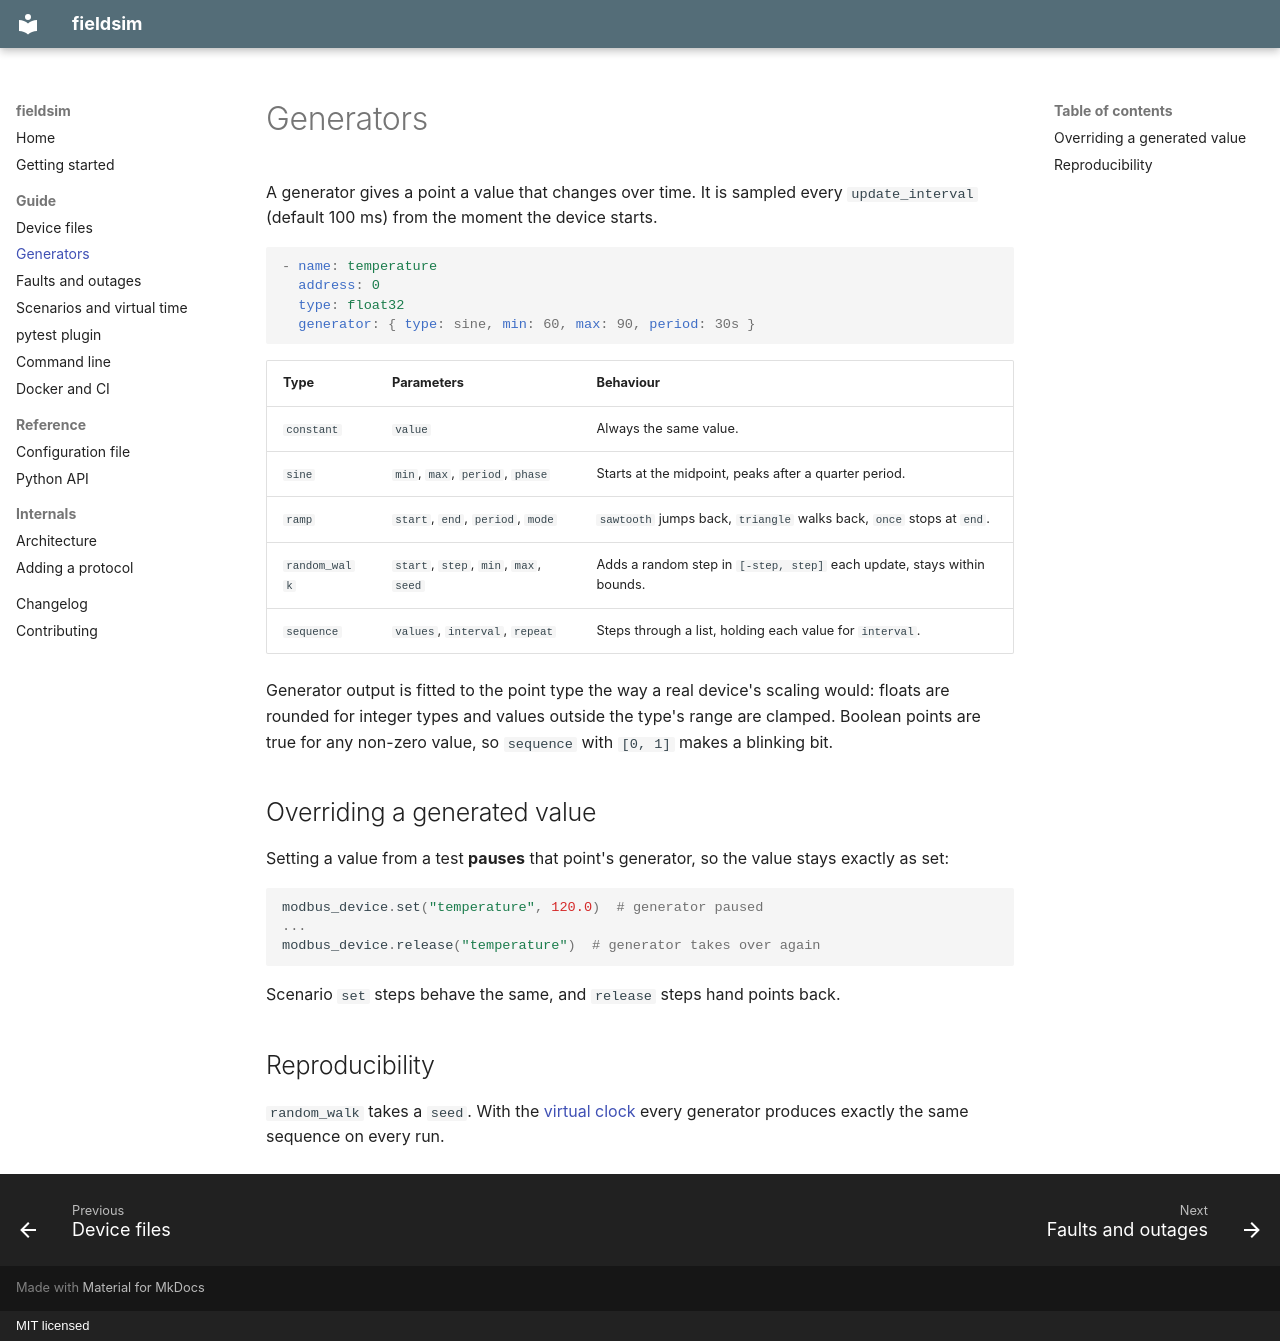

repository: enesuslu15/fieldsim · page: guide/generators/index.html · generator: mkdocs · copyright: MIT licensed

# Generators

A generator gives a point a value that changes over time. It is sampled every
`update_interval` (default 100 ms) from the moment the device starts.

```yaml
- name: temperature
  address: 0
  type: float32
  generator: { type: sine, min: 60, max: 90, period: 30s }
```

| Type | Parameters | Behaviour |
|---|---|---|
| `constant` | `value` | Always the same value. |
| `sine` | `min`, `max`, `period`, `phase` | Starts at the midpoint, peaks after a quarter period. |
| `ramp` | `start`, `end`, `period`, `mode` | `sawtooth` jumps back, `triangle` walks back, `once` stops at `end`. |
| `random_walk` | `start`, `step`, `min`, `max`, `seed` | Adds a random step in `[-step, step]` each update, stays within bounds. |
| `sequence` | `values`, `interval`, `repeat` | Steps through a list, holding each value for `interval`. |

Generator output is fitted to the point type the way a real device's scaling
would: floats are rounded for integer types and values outside the type's
range are clamped. Boolean points are true for any non-zero value, so
`sequence` with `[0, 1]` makes a blinking bit.

## Overriding a generated value

Setting a value from a test **pauses** that point's generator, so the value
stays exactly as set:

```python
modbus_device.set("temperature", 120.0)  # generator paused
...
modbus_device.release("temperature")  # generator takes over again
```

Scenario `set` steps behave the same, and `release` steps hand points back.

## Reproducibility

`random_walk` takes a `seed`. With the [virtual clock](scenarios.md#virtual-time)
every generator produces exactly the same sequence on every run.
